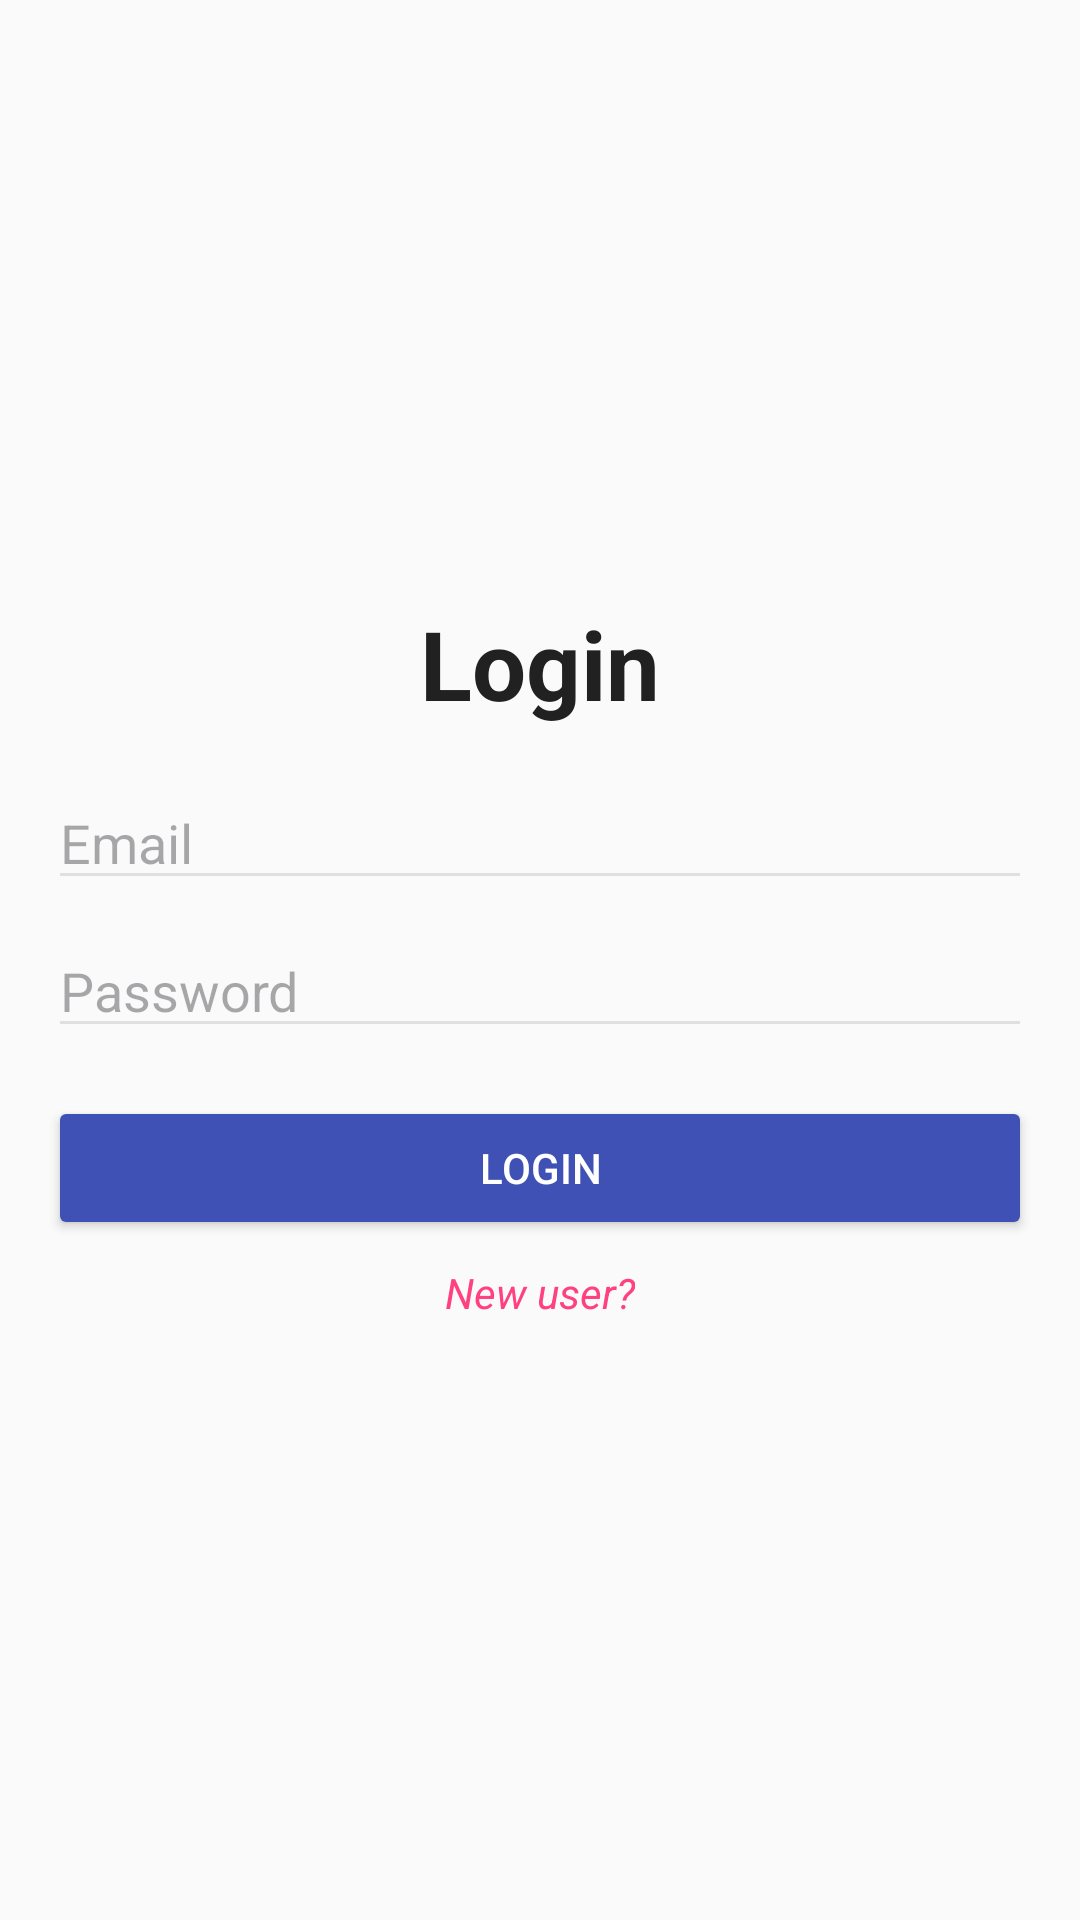

Android layout source for this screen:
<!-- AndroidManifest.xml: application theme Theme.UnipiPLIShopping -->
<!-- res/layout/activity_login.xml -->
<?xml version="1.0" encoding="utf-8"?>
<androidx.constraintlayout.widget.ConstraintLayout xmlns:android="http://schemas.android.com/apk/res/android"
    xmlns:app="http://schemas.android.com/apk/res-auto"
    xmlns:tools="http://schemas.android.com/tools"
    android:id="@+id/main"
    android:layout_width="match_parent"
    android:layout_height="match_parent"
    android:background="@color/backgroundColor"
    tools:context=".auth.Login">


    <androidx.constraintlayout.widget.ConstraintLayout
        android:id="@+id/centerContainer"
        android:layout_width="0dp"
        android:layout_height="wrap_content"
        app:layout_constraintStart_toStartOf="parent"
        app:layout_constraintEnd_toEndOf="parent"
        app:layout_constraintTop_toTopOf="parent"
        app:layout_constraintBottom_toBottomOf="parent">

        <TextView
            android:id="@+id/loginTextView"
            android:layout_width="wrap_content"
            android:layout_height="wrap_content"
            android:text="@string/loginTextView"
            android:textSize="32sp"
            android:textStyle="bold"
            android:textColor="@color/primaryTextColor"
            app:layout_constraintTop_toTopOf="parent"
            app:layout_constraintStart_toStartOf="parent"
            app:layout_constraintEnd_toEndOf="parent" />

        <EditText
            android:id="@+id/emailText1"
            android:layout_width="0dp"
            android:layout_height="wrap_content"
            android:layout_marginHorizontal="16dp"
            android:layout_marginTop="16dp"
            android:backgroundTint="@color/inputFieldColor"
            android:hint="@string/hint_email"
            android:inputType="textEmailAddress"
            android:textColor="#070707"
            app:layout_constraintEnd_toEndOf="parent"
            app:layout_constraintStart_toStartOf="parent"
            app:layout_constraintTop_toBottomOf="@id/loginTextView" />

        <EditText
            android:id="@+id/passwordText1"
            android:layout_width="0dp"
            android:layout_height="wrap_content"
            android:layout_marginHorizontal="16dp"
            android:layout_marginTop="8dp"
            android:backgroundTint="@color/inputFieldColor"
            android:hint="@string/hint_password"
            android:inputType="textPassword"
            android:textColor="#070707"
            app:layout_constraintEnd_toEndOf="parent"
            app:layout_constraintStart_toStartOf="parent"
            app:layout_constraintTop_toBottomOf="@id/emailText1" />

        <Button
            android:id="@+id/loginButton"
            android:layout_width="0dp"
            android:layout_height="wrap_content"
            android:layout_marginTop="16dp"
            android:layout_marginHorizontal="16dp"
            android:text="@string/login_text"
            android:backgroundTint="@color/buttonColor"
            android:textColor="@color/white"
            app:layout_constraintTop_toBottomOf="@id/passwordText1"
            app:layout_constraintStart_toStartOf="parent"
            app:layout_constraintEnd_toEndOf="parent" />

        <TextView
            android:id="@+id/newUserText"
            android:layout_width="wrap_content"
            android:layout_height="wrap_content"
            android:layout_marginTop="8dp"
            android:text="@string/new_user_text"
            android:textColor="@color/linkColor"
            android:textStyle="italic"
            android:onClick="gotoRegister"
            app:layout_constraintTop_toBottomOf="@id/loginButton"
            app:layout_constraintStart_toStartOf="parent"
            app:layout_constraintEnd_toEndOf="parent" />

    </androidx.constraintlayout.widget.ConstraintLayout>




</androidx.constraintlayout.widget.ConstraintLayout>
<!-- resources referenced by this layout -->
<resources>
  <color name="backgroundColor">#FAFAFA</color>
  <color name="buttonColor">#3F51B5</color>
  <color name="inputFieldColor">#E0E0E0</color>
  <color name="linkColor">#FF4081</color>
  <color name="primaryTextColor">#212121</color>
  <color name="white">#FFFFFFFF</color>
  <string name="hint_email">Email</string>
  <string name="hint_password">Password</string>
  <string name="loginTextView">Login</string>
  <string name="login_text">Login</string>
  <string name="new_user_text">New user?</string>
  <style name="Theme.UnipiPLIShopping" parent="Base.Theme.UnipiPLIShopping" />
  <style name="Base.Theme.UnipiPLIShopping" parent="Theme.Material3.DayNight.NoActionBar">
          
          
          
          <item name="colorPrimary">@color/teal_700</item>
          <item name="colorOnPrimary">@color/white</item>
          <item name="colorOnBackground">@color/black</item>
          <item name="colorSurface">@color/white</item>
          <item name="colorOnSurface">@color/black</item>
      </style>
  <color name="teal_700">#179898</color>
  <color name="black">#FF000000</color>
</resources>
